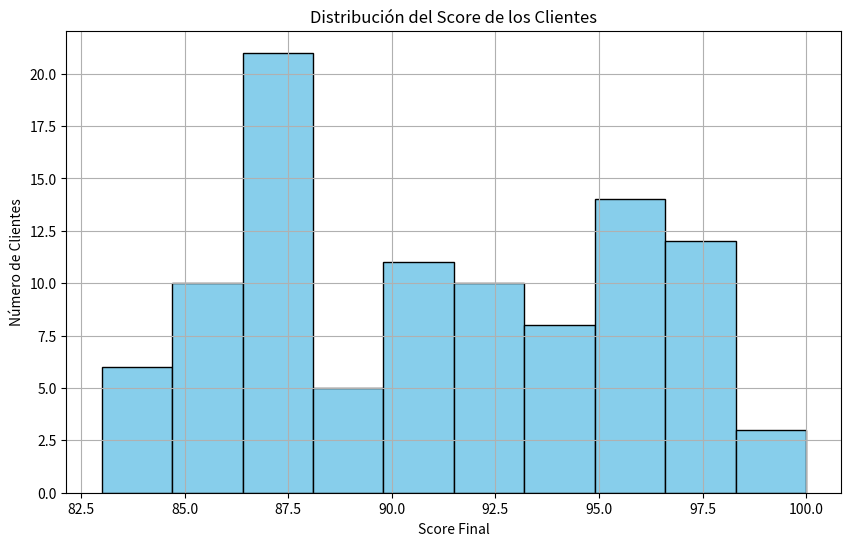

Python code for this plot:
'''El modelo de análisis creado, lo vamos a probar generando el código con 100 clientes distintos, resultados de cada parámetro aleatorios 
y por último realizando un gráfico del puntaje de los 100 clientes para que podamos visualizar la salud de la cartera ese mes. 
Si el porcentaje de clientes con un score mayor al 90 por ciento está por encima del 85% de la cartera, podemos hacer una hipótesis de que la cartera de 
clientes es facil de recuperar, de lo contrario sería necesario implementar nuevas herramientas de negociación para la recuperación de cuentas'''
''' The analysis model created will be tested by generating the code with 100 different clients, with random results for each parameter, 
and finally by creating a graph of the scores of the 100 clients to visualize the health of the portfolio for that month. 
If the percentage of clients with a score above 90 percent exceeds 85% of the portfolio, we can hypothesize that the client portfolio is easy to recover. 
Otherwise, new negotiation tools would need to be implemented for account recovery.'''
#Código
import pandas as pd
import numpy as np
import matplotlib.pyplot as plt

# Generar datos aleatorios para 100 clientes
np.random.seed(42)  # Para reproducibilidad
n_clientes = 100
clientes_data = {
    'Cliente': [f'Cliente_{i}' for i in range(1, n_clientes+1)],
    'Refinanciamientos': np.random.randint(0, 4, n_clientes),  # De 0 a 3 refinanciamientos
    'Mora_Meses': np.random.randint(0, 8, n_clientes),  # De 0 a 7 meses en mora
    'Cancelaciones': np.random.randint(0, 3, n_clientes),  # 0 a 2 solicitudes de cancelación
    'Aportaciones_Capital': np.random.randint(0, 2, n_clientes)  # 0 o 1 para aportaciones a capital
}

clientes = pd.DataFrame(clientes_data)
clientes['Score'] = 100  # Inicializar score en 100

# Función para calcular score basado en las reglas
def calcular_score(row):
    score = 100
    
    # Refinanciamientos (si hay refinanciamientos y no hay aportaciones a capital, se descuentan puntos)
    if row['Refinanciamientos'] > 0 and row['Aportaciones_Capital'] == 0:
        score -= row['Refinanciamientos']
    
    # Adeudos y Mora
    if 1 <= row['Mora_Meses'] <= 3:
        score -= 2
    elif 4 <= row['Mora_Meses'] <= 6:
        score -= 4
    elif row['Mora_Meses'] >= 7:
        score -= 6
    
    # Cancelaciones
    score -= row['Cancelaciones'] * 5
    
    return score

clientes['Score_Final'] = clientes.apply(calcular_score, axis=1)

# Gráfico de los puntajes de los clientes
plt.figure(figsize=(10, 6))
plt.hist(clientes['Score_Final'], bins=10, color='skyblue', edgecolor='black')
plt.title('Distribución del Score de los Clientes')
plt.xlabel('Score Final')
plt.ylabel('Número de Clientes')
plt.grid(True)
plt.show()

# Calcular porcentaje de clientes con score mayor al 90
clientes_recuperables = len(clientes[clientes['Score_Final'] > 90])
porcentaje_recuperables = (clientes_recuperables / n_clientes) * 100

# Mostrar si la cartera es fácil de recuperar o no
hipotesis = "fácil de recuperar" if porcentaje_recuperables > 85 else "necesita nuevas herramientas de negociación"
porcentaje_recuperables, hipotesis

#Resultado
(55.00000000000001, 'necesita nuevas herramientas de negociación')

'''El porcentaje de clientes con un score mayor al 90% es del 55%, lo que sugiere que la cartera necesita nuevas herramientas de negociación
para mejorar la recuperación de cuentas.'''
